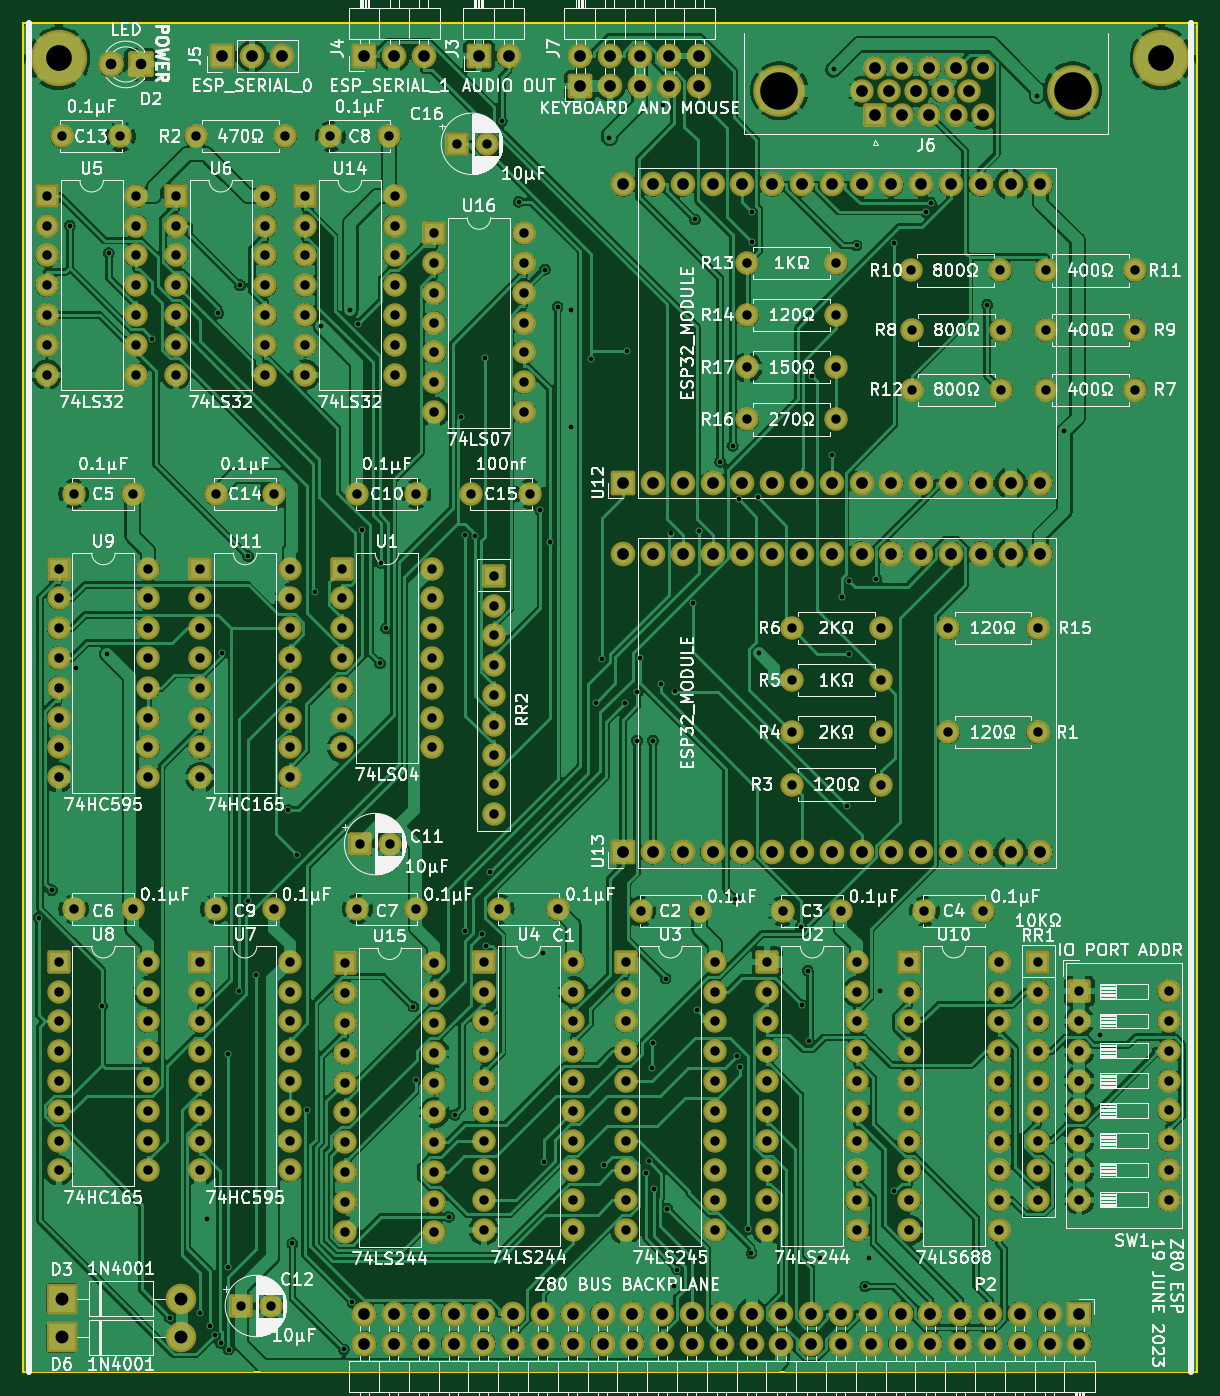
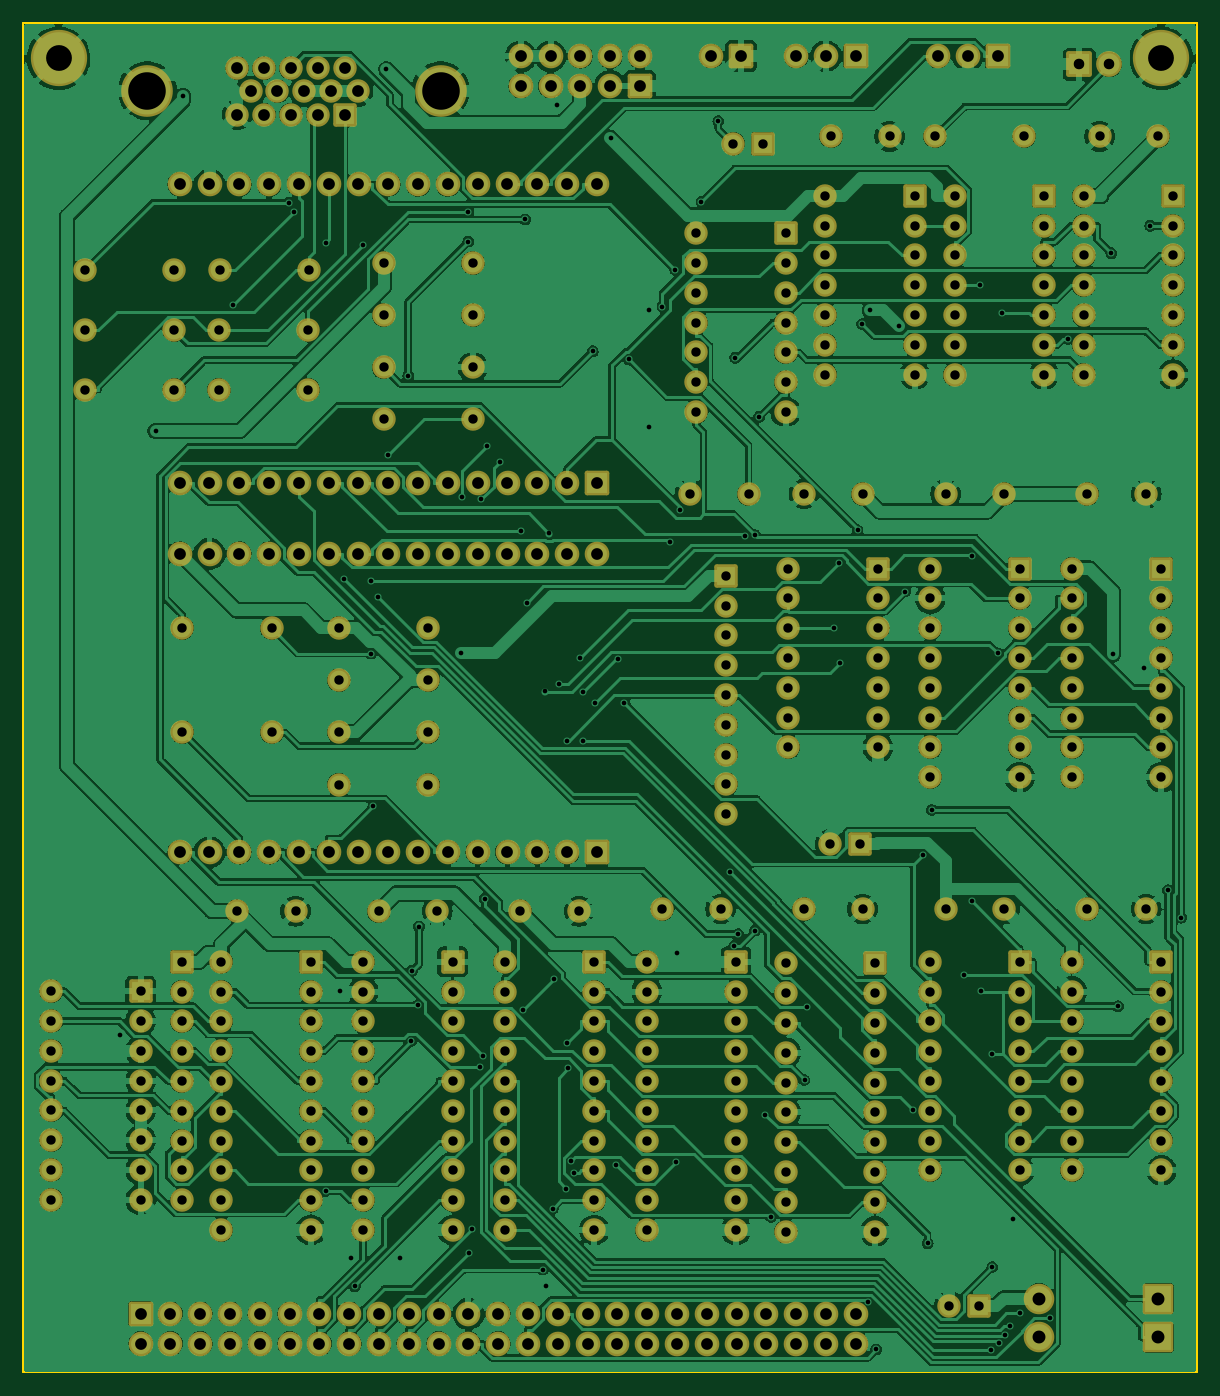
Circuit board: 9 layer files. Board 100.0 x 115.0 mm.
- bottom_copper: Z80ESP-B_Cu.gbr (769908 bytes)
- bottom_mask: Z80ESP-B_Mask.gbr (16408 bytes)
- bottom_silk: Z80ESP-B_Silkscreen.gbr (471 bytes)
- outline: Z80ESP-Edge_Cuts.gbr (711 bytes)
- top_copper: Z80ESP-F_Cu.gbr (854157 bytes)
- top_mask: Z80ESP-F_Mask.gbr (16408 bytes)
- top_silk: Z80ESP-F_Silkscreen.gbr (215901 bytes)
- drill: Z80ESP-NPTH.drl (287 bytes)
- drill: Z80ESP-PTH.drl (10704 bytes)

=== bottom_copper: Z80ESP-B_Cu.gbr (769908 bytes, source omitted) ===
=== bottom_mask: Z80ESP-B_Mask.gbr (16408 bytes, source omitted) ===
=== bottom_silk: Z80ESP-B_Silkscreen.gbr ===
%TF.GenerationSoftware,KiCad,Pcbnew,(6.0.11)*%
%TF.CreationDate,2023-06-19T15:18:32-05:00*%
%TF.ProjectId,Z80ESP,5a383045-5350-42e6-9b69-6361645f7063,V0.6*%
%TF.SameCoordinates,Original*%
%TF.FileFunction,Legend,Bot*%
%TF.FilePolarity,Positive*%
%FSLAX46Y46*%
G04 Gerber Fmt 4.6, Leading zero omitted, Abs format (unit mm)*
G04 Created by KiCad (PCBNEW (6.0.11)) date 2023-06-19 15:18:32*
%MOMM*%
%LPD*%
G01*
G04 APERTURE LIST*
G04 APERTURE END LIST*
M02*

=== outline: Z80ESP-Edge_Cuts.gbr ===
%TF.GenerationSoftware,KiCad,Pcbnew,(6.0.11)*%
%TF.CreationDate,2023-06-19T15:18:32-05:00*%
%TF.ProjectId,Z80ESP,5a383045-5350-42e6-9b69-6361645f7063,V0.6*%
%TF.SameCoordinates,Original*%
%TF.FileFunction,Profile,NP*%
%FSLAX46Y46*%
G04 Gerber Fmt 4.6, Leading zero omitted, Abs format (unit mm)*
G04 Created by KiCad (PCBNEW (6.0.11)) date 2023-06-19 15:18:32*
%MOMM*%
%LPD*%
G01*
G04 APERTURE LIST*
%TA.AperFunction,Profile*%
%ADD10C,0.150000*%
%TD*%
G04 APERTURE END LIST*
D10*
X145000000Y-31000000D02*
X45000000Y-31000000D01*
X145000000Y-146000000D02*
X145000000Y-31000000D01*
X45000000Y-31000000D02*
X45000000Y-146000000D01*
X45000000Y-146000000D02*
X145000000Y-146000000D01*
M02*

=== top_copper: Z80ESP-F_Cu.gbr (854157 bytes, source omitted) ===
=== top_mask: Z80ESP-F_Mask.gbr (16408 bytes, source omitted) ===
=== top_silk: Z80ESP-F_Silkscreen.gbr (215901 bytes, source omitted) ===
=== drill: Z80ESP-NPTH.drl ===
M48
; DRILL file {KiCad (6.0.11)} date Mon Jun 19 15:18:30 2023
; FORMAT={-:-/ absolute / inch / decimal}
; #@! TF.CreationDate,2023-06-19T15:18:30-05:00
; #@! TF.GenerationSoftware,Kicad,Pcbnew,(6.0.11)
; #@! TF.FileFunction,NonPlated,1,2,NPTH
FMAT,2
INCH
%
G90
G05
T0
M30

=== drill: Z80ESP-PTH.drl (10704 bytes, source omitted) ===
